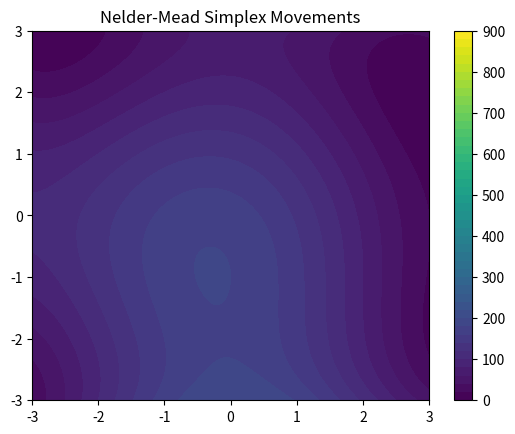

This chart was generated by the following Python code:
import numpy as np 
import matplotlib.pyplot as plt
import matplotlib.patches as patches
from matplotlib.animation import FuncAnimation
#Estas funciones se hicieron para crear la animacion del punto extra
def init():
    ax.clear()
    ax.set_xlim(-3, 3)
    ax.set_ylim(-3, 3)
    ax.contourf(X, Y, Z, levels=50, cmap='viridis')
    plt.title('Nelder-Mead Simplex Movements')
    return []

def update(frame):
    ax.clear()
    ax.set_xlim(-3, 3)
    ax.set_ylim(-3, 3)
    ax.contourf(X, Y, Z, levels=50, cmap='viridis')
    simplex = mov[frame]
    triangle = patches.Polygon(simplex, closed=True, fill=None, edgecolor='blue')
    ax.add_patch(triangle)
    for point in simplex:
        ax.plot(point[0], point[1], 'o', color='red')
    return [triangle]

# Funciones de prueba
def himmelblau(p):
    return (p[0]**2 + p[1] - 11)**2 + (p[0] + p[1]**2 - 7)**2 # (p[0]**2 + p[1] - 11)**2 + (p[0] + p[1]**2 - 7)**2

def testfunction(x):
    return x[0]**2 + x[1]**2

def sphere(x):
    value = 0
    for i in range(len(x)):
        value += x[i]**2
    return value

def rastrigin(x, A=10):
    n = len(x)
    suma_ras = 0
    for i in range(n - 1):
        suma_ras += (x[i]**2) - (A * np.cos((2 * np.pi) * x[i]))
    return (A * n) - suma_ras

def rosenbrook(x):
    n = len(x)
    evaluacion = 0
    for i in range(n):
        evaluacion += (100 * (x[i] + 1 - (x[i]**2))**2) + (1 - x[i])**2
    return evaluacion

def delta1(N, scale):
    num = np.sqrt(N + 1) + N - 1
    den = N * np.sqrt(2)
    op = num / den
    return op * scale

def delta2(N, scale):
    num = np.sqrt(N + 1) - 1
    den = N * np.sqrt(2)
    op = num / den
    return op * scale

def stopcondition(simplex, xc, f):
    value = 0
    n = len(simplex)
    for i in range(n):
        value += (((f(simplex[i]) - f(xc))**2) / (n + 1))
    return np.sqrt(value)

def create_simplex(initial_point, scale=1.0):
    n = len(initial_point)
    simplex = [np.array(initial_point, dtype=float)] 
    d1 = delta1(n, scale)
    d2 = delta2(n, scale)
    for i in range(n):
        point = np.array(simplex[0], copy=True)  
        for j in range(n):
            if j == i: 
                point[j] += d1
            else:
                point[j] += d2
        simplex.append(point)
    simplex_final = np.array(simplex)
    return np.round(simplex_final, 4)

def findpoints(points, funcion):
    evaluaciones = [funcion(p) for p in points]
    worst = np.argmax(evaluaciones)
    best = np.argmin(evaluaciones)
    indices = list(range(len(evaluaciones)))
    indices.remove(worst)
    second_worst = indices[np.argmax([evaluaciones[i] for i in indices])]
    if second_worst == best:
        indices.remove(best)
        second_worst = indices[np.argmax([evaluaciones[i] for i in indices])]
    return best, second_worst, worst

def xc_calculation(x, indexs):
    m = x[indexs]
    centro = []
    for fila in m: 
        suma = np.sum(fila)
        v = suma / (len(fila))
        centro.append(v)
    return np.array(centro)

def neldermeadmead(gamma, beta, epsilon, initial_point, funcion):
    mov = []
    cont=1
    simplex = create_simplex(initial_point)
    print(simplex)
    mov.append(np.copy(simplex))
    best, secondworst, worst = findpoints(simplex, funcion)  # Indices de los 3 puntos
    indices = [best, secondworst, worst]
    indices.remove(worst)
    centro = xc_calculation(simplex, indices)
    x_r = (2 * centro) - simplex[worst]
    x_new = x_r
    if funcion(x_r) < funcion(simplex[best]): 
        x_new = ((1 - gamma) * centro) - (gamma * simplex[worst])
    elif funcion(x_r) >= funcion(simplex[worst]):
        x_new = ((1 - beta) * centro) + (beta * simplex[worst])
    elif funcion(simplex[secondworst]) < funcion(x_r) and funcion(x_r) < funcion(simplex[worst]):
        x_new = ((1 - beta) * centro) - (beta * simplex[worst])
    simplex[worst] = x_new
    mov.append(np.copy(simplex))#Esto me atoro 2 horas pipipipi 
    print(simplex)
    stop = stopcondition(simplex, centro, funcion)
    cont=1
    while stop > epsilon and cont < 100:
        stop = 0
        best, secondworst, worst = findpoints(simplex, funcion)  # Indices de los 3 puntos
        indices = [best, secondworst, worst]
        indices.remove(worst)
        centro = xc_calculation(simplex, indices)
        x_r = (2 * centro) - simplex[worst]
        x_new = x_r
        if funcion(x_r) < funcion(simplex[best]):  # Expansion gamma > 1 
            x_new = ((1 - beta) * centro) - (gamma * simplex[worst])
        elif funcion(x_r) >= funcion(simplex[worst]):  # Contraccion b < 0
            x_new = ((1 - beta) * centro) + (beta * simplex[worst])
        elif funcion(simplex[secondworst]) < funcion(x_r) and funcion(x_r) < funcion(simplex[worst]):  # Contraccion b > 0
            x_new = ((1 - beta) * centro) - (beta * simplex[worst])
        simplex[worst] = x_new
        stop = stopcondition(simplex, centro, funcion)
        print(stop)
        mov.append(np.copy(simplex))
        cont+=1
    print("iteraciones totales {}".format(cont))
    return simplex[best], mov

gamma_himmelblau = 1.1
beta_himmelblau = 0.1
initial_point_himmelblau = [0, 0]
epsilon = 0.5
print(himmelblau([0,0]))
best, mov = neldermeadmead(gamma_himmelblau, beta_himmelblau, epsilon, initial_point_himmelblau, himmelblau)
print( best)

# Crear el fondo de la función
x = np.linspace(-5, 5, 500)
y = np.linspace(-5, 5, 500)
X, Y = np.meshgrid(x, y)
Z = himmelblau([X, Y])

# Graficar la animación de los simplex
fig, ax = plt.subplots()
ax.set_xlim(-5, 5)
ax.set_ylim(-5, 5)
contour_himmelblau = ax.contourf(X, Y, Z, levels=50, cmap='viridis')
plt.colorbar(contour_himmelblau)
plt.title('Nelder-Mead Simplex Movements for Himmelblau')


ani_himmelblau = FuncAnimation(fig, update, frames=len(mov), init_func=init, blit=True, repeat=False)
#plt.show()

